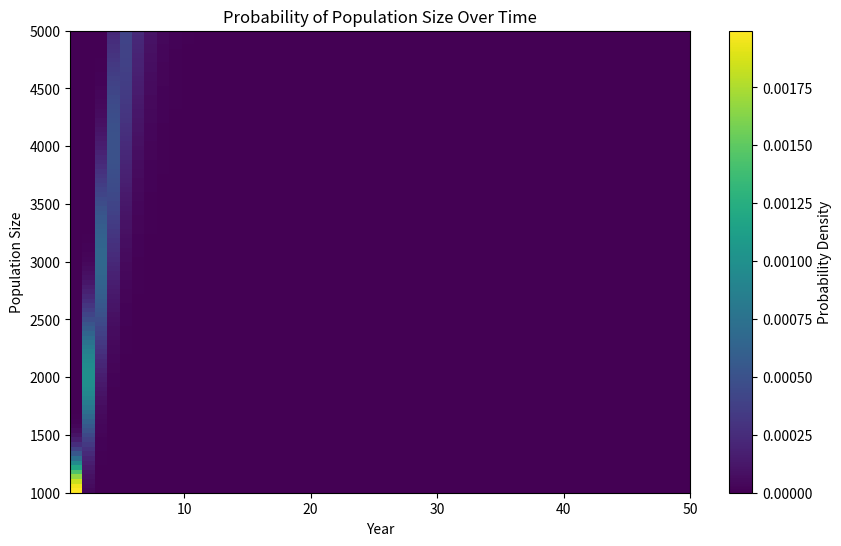

The matplotlib source for this figure:
import numpy as np
import pandas as pd
import matplotlib.pyplot as plt
from scipy.stats import norm

# Define assumptions
years = np.arange(1, 51)  # Years from 1 to 50
mean_pop_growth = 1000  # Mean population growth rate per year
std_dev_pop_growth = 200  # Standard deviation for the population growth
pop_range = np.linspace(1000, 5000, 100)  # Population sizes from 1000 to 5000 in 100 steps

# Create an empty DataFrame to store the results
pop_df = pd.DataFrame(index=pop_range, columns=years)

# Loop through each year and calculate the probability of each population size using a normal distribution
for year in years:
    mean = mean_pop_growth * year  # Mean population for this year
    std_dev = std_dev_pop_growth * year  # Standard deviation for this year
    
    # Calculate the probability for each population size at this year
    pop_df[year] = norm.pdf(pop_range, loc=mean, scale=std_dev)

# Display the first few rows of the DataFrame
print(pop_df.head())


# Plotting the results as a heatmap
plt.figure(figsize=(10, 6))
plt.imshow(pop_df, aspect='auto', cmap='viridis', origin='lower',
           extent=[years.min(), years.max(), pop_range.min(), pop_range.max()])
plt.colorbar(label='Probability Density')
plt.title('Probability of Population Size Over Time')
plt.xlabel('Year')
plt.ylabel('Population Size')
plt.show()

